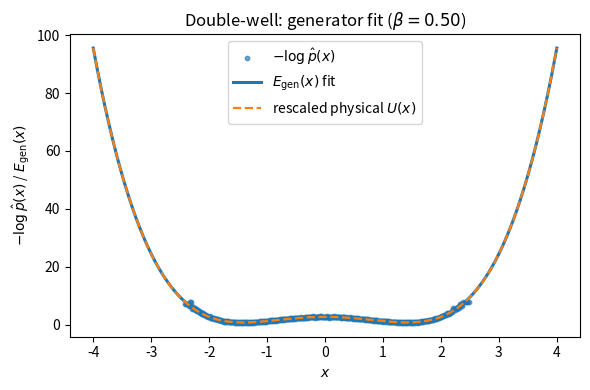
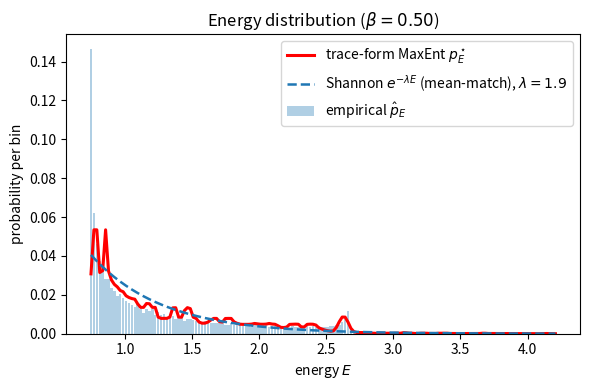
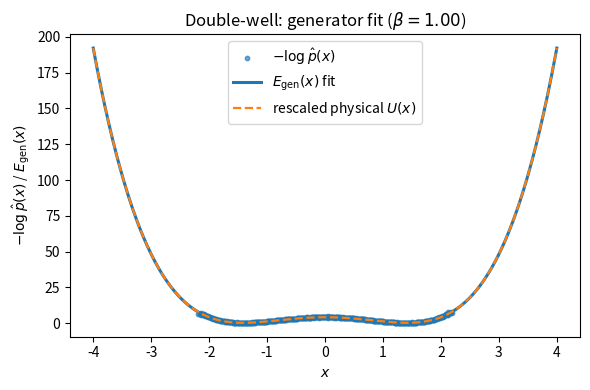
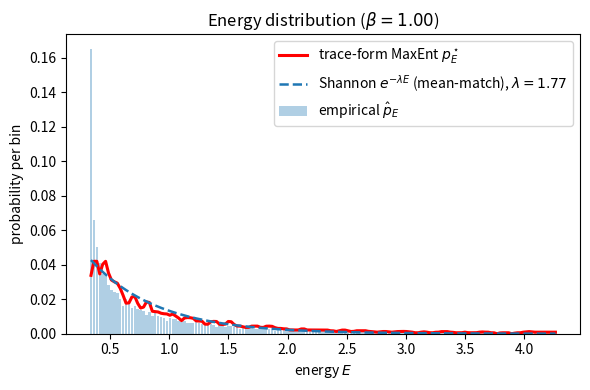
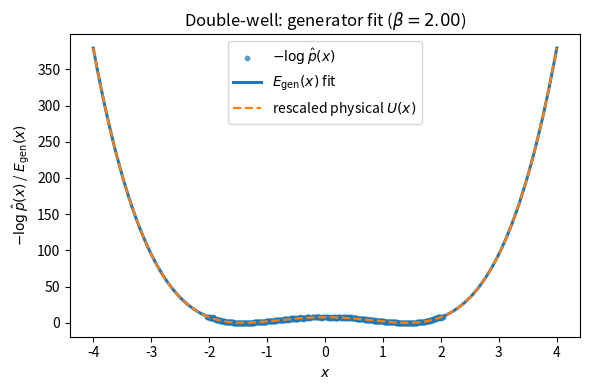
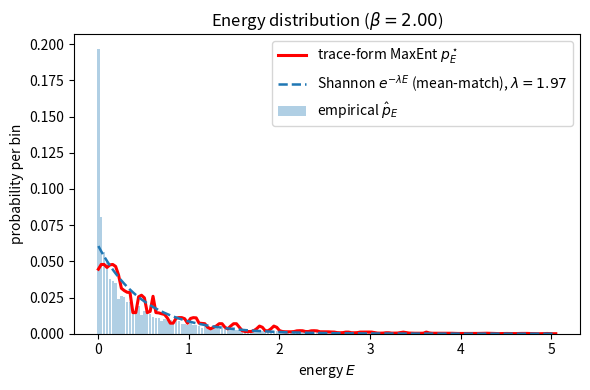
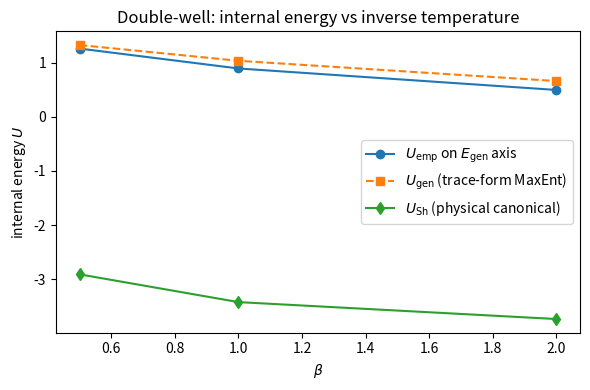
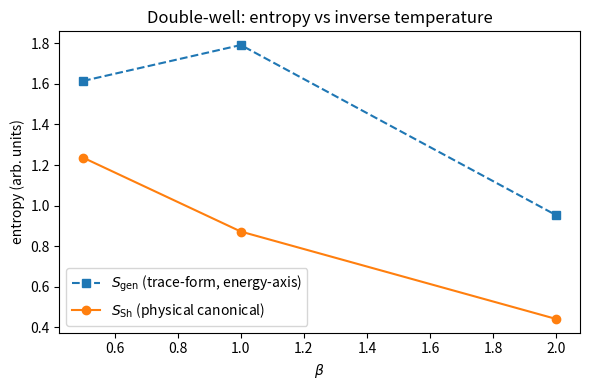

The matplotlib source for these figures, in order:
#!/usr/bin/env python3
"""
doublewell_traceform_stageI.py

Double-well bistable potential demonstration, consistent (numerically) with the MAIN+SM method:

Pipeline:
  1) Sample microstates x from canonical p(x) ∝ exp(-beta U(x)) for a physical double-well U(x)
  2) Fit a generative energy E_gen(x) from -log p_hat(x) (least-squares on even polynomial)
  3) Pushforward to energy axis: build empirical energy histogram p̂_E on fixed bins
  4) Stage-I (core) trace-form learning on energy axis:
        learn slopes s_j = G'(p̂_{E,j}) in span(F(E_j)) with strict concavity (monotone slopes)
        implemented as alternating projections: isotonic(PAV) <-> span projection (KKT solve)
        with two anchors to fix slope gauge
  5) Trace-form MaxEnt reconstruction (KKT closed form):
        p*_E = (G')^{-1}(F θ)  on the same bins, then normalize
  6) Baseline: Shannon MaxEnt on energy axis with mean constraint only:
        q(E) ∝ exp(-λ E), choose λ so that E_q[E] = E_{p̂_E}[E]  (moment match)

Outputs:
  - generator fit plots (x-space)
  - energy distribution plots (p̂_E vs p*_E vs Shannon mean-matched exponential)
  - summary curves vs beta (U_emp, U_gen, optional S_gen)

Dependencies: numpy, matplotlib, scipy (for minimize only in baseline root search optional; we implement our own bisection)
"""

import os
import numpy as np
import matplotlib.pyplot as plt


# -----------------------------
# 1) Physical double-well model
# -----------------------------
def U_doublewell(x, a=1.0, b=4.0):
    """Physical double-well Hamiltonian U(x)=a x^4 - b x^2."""
    return a * x**4 - b * x**2


def canonical_density(x_grid, beta, a=1.0, b=4.0):
    """Canonical density p(x) ∝ exp(-beta U(x)) on a grid."""
    U = U_doublewell(x_grid, a=a, b=b)
    p_unnorm = np.exp(-beta * U)
    Z = np.trapz(p_unnorm, x_grid)
    return p_unnorm / Z


def sample_from_canonical(beta, N=200_000, a=1.0, b=4.0, L=4.0, Nx=4000, rng=None):
    """
    Approximate canonical sampling by discretizing p(x) on a fine grid and sampling by choice.
    """
    if rng is None:
        rng = np.random.default_rng(123)

    x_grid = np.linspace(-L, L, Nx)
    p_grid = canonical_density(x_grid, beta, a=a, b=b)
    p_discrete = p_grid / np.sum(p_grid)
    samples = rng.choice(x_grid, size=N, p=p_discrete)
    return samples, x_grid, p_grid


# -----------------------------
# 2) Fit generative energy E_gen
# -----------------------------
def fit_generative_energy_from_hist(samples, num_bins=400, deg=4):
    """
    Fit E_gen(x) = w0 + w2 x^2 + w4 x^4 (+ w6 x^6 if deg=6) to -log p̂(x) from histogram.
    Returns coefficients and the histogram centers/targets for plotting.
    """
    dens, edges = np.histogram(samples, bins=num_bins, density=True)
    xc = 0.5 * (edges[:-1] + edges[1:])
    m = dens > 0.0
    xc = xc[m]
    y = -np.log(dens[m])

    cols = [np.ones_like(xc), xc**2]
    if deg >= 4:
        cols.append(xc**4)
    if deg >= 6:
        cols.append(xc**6)
    X = np.column_stack(cols)
    w, *_ = np.linalg.lstsq(X, y, rcond=None)

    # pad to 4 coefficients for convenience
    w0 = float(w[0])
    w2 = float(w[1]) if len(w) > 1 else 0.0
    w4 = float(w[2]) if len(w) > 2 else 0.0
    w6 = float(w[3]) if len(w) > 3 else 0.0
    return (w0, w2, w4, w6), (xc, y)


def E_gen_poly(x, w0, w2, w4, w6=0.0):
    return w0 + w2 * x**2 + w4 * x**4 + w6 * x**6


# -----------------------------
# 3) Energy histogram p̂_E
# -----------------------------
def energy_histogram_from_E(E_samples, num_bins=160, qlo=0.2, qhi=99.8):
    """
    Build discrete energy histogram on robust range [qlo,qhi] percentiles.
    Returns (E_centers, p_emp, edges).
    """
    lo, hi = np.percentile(E_samples, [qlo, qhi])
    edges = np.linspace(lo, hi, num_bins + 1)
    counts, _ = np.histogram(E_samples, bins=edges, density=False)
    total = counts.sum()
    if total <= 0:
        raise ValueError("Empty energy histogram.")
    p = counts.astype(float) / total
    centers = 0.5 * (edges[:-1] + edges[1:])
    return centers, p, edges


# -----------------------------
# 4) Stage-I trace-form learning (slope-in-span surrogate)
# -----------------------------
def pav_isotonic_nondecreasing(y):
    """PAV for nondecreasing sequence (L2 isotonic regression)."""
    y = np.asarray(y, float)
    n = len(y)
    blocks = [(y[i], 1.0, i, i) for i in range(n)]  # (mean, weight, start, end)
    i = 0
    while i < len(blocks) - 1:
        if blocks[i][0] <= blocks[i + 1][0] + 1e-15:
            i += 1
            continue
        m1, w1, s1, e1 = blocks[i]
        m2, w2, s2, e2 = blocks[i + 1]
        m = (m1 * w1 + m2 * w2) / (w1 + w2)
        blocks[i] = (m, w1 + w2, s1, e2)
        del blocks[i + 1]
        i = max(i - 1, 0)

    out = np.empty(n, float)
    for m, w, s, e in blocks:
        out[s:e + 1] = m
    return out


def project_to_span_with_anchors(F, s_target, Aeq, beq, ridge=1e-10):
    """
    Solve min ||F theta - s_target||^2 s.t. Aeq theta = beq (KKT system).
    Returns theta, s_proj = F theta.
    """
    F = np.asarray(F, float)
    s_target = np.asarray(s_target, float)
    Aeq = np.asarray(Aeq, float)
    beq = np.asarray(beq, float)

    FtF = F.T @ F + ridge * np.eye(F.shape[1])
    Fts = F.T @ s_target

    KKT = np.block([[FtF, Aeq.T],
                    [Aeq, np.zeros((Aeq.shape[0], Aeq.shape[0]))]])
    rhs = np.concatenate([Fts, beq])
    sol = np.linalg.solve(KKT, rhs)
    theta = sol[:F.shape[1]]
    return theta, F @ theta


def make_energy_features_multiscale(E_centers, K=12, q_lo=0.02, q_hi=0.98,
                                    width_scale_broad=1.2, width_scale_narrow=0.45):
    """
    Feature family F(E): constant + broad RBF bank + narrow RBF bank,
    centered at quantiles of E support.
    """
    E = np.asarray(E_centers, float)
    qs = np.linspace(q_lo, q_hi, K)
    c = np.quantile(E, qs)

    dE = np.median(np.diff(np.sort(E)))
    base = max(3.0 * dE, 1e-6)
    sig_b = base * width_scale_broad
    sig_n = base * width_scale_narrow

    Phi_b = np.column_stack([np.exp(-0.5 * ((E - ck) / sig_b) ** 2) for ck in c])
    Phi_n = np.column_stack([np.exp(-0.5 * ((E - ck) / sig_n) ** 2) for ck in c])

    F = np.column_stack([np.ones(len(E)), Phi_b, Phi_n])
    return F, c, sig_b, sig_n


def learn_traceform_from_pE(p_hat, F, eps=1e-12, iters=250, tol=1e-10, anchor_scale=3.0):
    """
    Stage-I (core) trace-form learning: slope-in-span surrogate.

    We seek slopes s_j = G'(p_hat_j) such that:
      - s approximately lies in span(F): s ≈ F theta (with equality anchors)
      - strict concavity: G' monotone in p (enforced by isotonic projection in probability order)

    Returns:
      theta, gprime(p), inv_gprime(y), G_of_p(p) (generator by integrating g'),
      y_min, y_max (invertible y-range)
    """
    p_hat = np.asarray(p_hat, float)
    n = len(p_hat)

    idx = np.where(p_hat > eps)[0]
    if len(idx) < 10:
        raise RuntimeError("Too few nonzero bins. Reduce binsE or increase N.")

    # sort active bins by decreasing probability (highest first)
    order = idx[np.argsort(-p_hat[idx])]
    i_max = order[0]
    i_min = order[-1]

    # anchors to fix slope gauge
    Aeq = np.vstack([F[i_max], F[i_min]])
    beq = np.array([-anchor_scale, +anchor_scale], float)

    # initial target slopes: linear schedule across probability ranks
    t = np.linspace(-anchor_scale, +anchor_scale, len(order))
    s_target = np.zeros(n, float)
    s_target[order] = t

    theta, s = project_to_span_with_anchors(F, s_target, Aeq, beq)

    for _ in range(iters):
        s_prev = s.copy()

        # enforce monotonicity on the ordered active set (concavity proxy)
        s_ord = s[order]
        s_iso = pav_isotonic_nondecreasing(s_ord)

        s2 = s.copy()
        s2[order] = s_iso

        # project back to span with anchors
        theta, s = project_to_span_with_anchors(F, s2, Aeq, beq)

        if np.linalg.norm(s - s_prev) / (np.linalg.norm(s_prev) + 1e-12) < tol:
            break

    # final monotone slopes on active set
    s_ord = pav_isotonic_nondecreasing(s[order])

    # build p->s mapping on increasing p
    p_ord = p_hat[order]      # decreasing
    p_inc = p_ord[::-1]       # increasing
    s_inc = s_ord[::-1]

    # include p=0 endpoint
    if p_inc[0] > 0:
        p_inc = np.concatenate([[0.0], p_inc])
        s_inc = np.concatenate([[s_inc[0]], s_inc])

    def gprime(p):
        p = np.asarray(p, float)
        pp = np.clip(p, 0.0, float(p_inc[-1]))
        return np.interp(pp, p_inc, s_inc)

    # Build inverse via dense monotone grid
    p_grid = np.linspace(0.0, float(p_inc[-1]), 40000)
    gp_grid = gprime(p_grid)
    gp_u, idx_u = np.unique(gp_grid, return_index=True)
    p_u = p_grid[idx_u]
    y_min = float(gp_u[0])
    y_max = float(gp_u[-1])

    def inv_gprime(y):
        y = np.asarray(y, float)
        yy = np.clip(y, y_min, y_max)
        return np.interp(yy, gp_u, p_u)

    # Build G(p) by integrating g'(p) with G(0)=0 on the same p_grid
    # This is used to report S_gen = sum_j G(p_j).
    G_grid = np.zeros_like(p_grid)
    # cumulative trapezoid
    G_grid[1:] = np.cumsum(0.5 * (gp_grid[1:] + gp_grid[:-1]) * (p_grid[1:] - p_grid[:-1]))

    def G_of_p(p):
        p = np.asarray(p, float)
        pp = np.clip(p, 0.0, float(p_grid[-1]))
        return np.interp(pp, p_grid, G_grid)

    return theta, gprime, inv_gprime, G_of_p, y_min, y_max


# -----------------------------
# 5) Shannon baseline on E-axis: mean-matched exponential
# -----------------------------
def shannon_exp_prior_mean_match(E_centers, Ubar):
    """
    q(E) ∝ exp(-λ E), choose λ so that E_q[E] = Ubar on discrete grid.
    Uses robust bisection on λ.
    """
    E = np.asarray(E_centers, float)

    def mean_E(lam):
        a = -lam * E
        a -= np.max(a)
        w = np.exp(a)
        w /= w.sum()
        return float(w @ E), w

    # bracket
    lam_lo, lam_hi = -50.0, 50.0
    m_lo, _ = mean_E(lam_lo)
    m_hi, _ = mean_E(lam_hi)

    # expand if needed
    for _ in range(40):
        if (m_lo - Ubar) * (m_hi - Ubar) <= 0:
            break
        lam_lo *= 1.5
        lam_hi *= 1.5
        m_lo, _ = mean_E(lam_lo)
        m_hi, _ = mean_E(lam_hi)

    # if still not bracketed, pick best endpoint
    if (m_lo - Ubar) * (m_hi - Ubar) > 0:
        lam = lam_lo if abs(m_lo - Ubar) < abs(m_hi - Ubar) else lam_hi
        _, q = mean_E(lam)
        return float(lam), q

    # bisection
    for _ in range(140):
        lam_mid = 0.5 * (lam_lo + lam_hi)
        m_mid, _ = mean_E(lam_mid)
        if (m_lo - Ubar) * (m_mid - Ubar) <= 0:
            lam_hi, m_hi = lam_mid, m_mid
        else:
            lam_lo, m_lo = lam_mid, m_mid

    lam = 0.5 * (lam_lo + lam_hi)
    _, q = mean_E(lam)
    return float(lam), q


# -----------------------------
# 6) Canonical (Shannon) thermo in x-space (for reference)
# -----------------------------
def canonical_internal_energy_and_entropy(x_grid, beta, a=1.0, b=4.0):
    p_x = canonical_density(x_grid, beta, a=a, b=b)
    Ux = U_doublewell(x_grid, a=a, b=b)
    U_sh = np.trapz(p_x * Ux, x_grid)
    S_sh = -np.trapz(p_x * np.log(p_x + 1e-15), x_grid)
    return float(U_sh), float(S_sh)


# -----------------------------
# 7) Demo runner
# -----------------------------
def run_doublewell_demo():
    # output dir
    outdir = "plots_doublewell_traceform"
    os.makedirs(outdir, exist_ok=True)

    rng = np.random.default_rng(123)

    # beta sweep
    beta_list = [0.5, 1.0, 2.0]
    N_samples = 200_000

    # storage
    U_emp_list, U_gen_list = [], []
    S_gen_list = []
    U_sh_list, S_sh_list = [], []
    lam_list = []

    for beta in beta_list:
        print(f"\n=== beta = {beta:.3f} (T_bath = {1.0/beta:.3f}) ===")

        # 1) sample canonical x
        samples, x_grid, _ = sample_from_canonical(
            beta, N=N_samples, a=1.0, b=4.0, L=4.0, Nx=4000, rng=rng
        )

        # 2) fit E_gen(x) from -log p_hat(x)
        (w0, w2, w4, w6), (xc, y) = fit_generative_energy_from_hist(
            samples, num_bins=450, deg=4  # deg=4 is enough to represent ax^4 - bx^2 up to gauge
        )
        print(f"Fitted E_gen coeffs: w0={w0:.3f}, w2={w2:.3f}, w4={w4:.3f}, w6={w6:.3f}")

        # plot generator fit
        x_plot = np.linspace(-4.0, 4.0, 600)
        E_fit_plot = E_gen_poly(x_plot, w0, w2, w4, w6)
        U_true = U_doublewell(x_plot)

        # rescale physical U(x) to compare shape (plot-only)
        U_scaled = (U_true - np.min(U_true))
        U_scaled *= (np.max(E_fit_plot) - np.min(E_fit_plot)) / (np.max(U_scaled) - np.min(U_scaled) + 1e-15)
        U_scaled += np.min(E_fit_plot)

        plt.figure(figsize=(6, 4))
        plt.scatter(xc, y, s=10, alpha=0.65, label=r"$-\log \hat p(x)$")
        plt.plot(x_plot, E_fit_plot, lw=2.2, label=r"$E_{\rm gen}(x)$ fit")
        plt.plot(x_plot, U_scaled, ls="--", lw=1.6, label=r"rescaled physical $U(x)$")
        plt.xlabel(r"$x$")
        plt.ylabel(r"$-\log \hat p(x)$ / $E_{\rm gen}(x)$")
        plt.title(fr"Double-well: generator fit ($\beta={beta:.2f}$)")
        plt.legend(frameon=True)
        plt.tight_layout()
        plt.savefig(os.path.join(outdir, f"generator_fit_beta_{beta:.2f}.png"), dpi=250)
        plt.close()

        # 3) pushforward to energy axis p̂_E
        E_samples = E_gen_poly(samples, w0, w2, w4, w6)
        E_centers, p_emp, edges = energy_histogram_from_E(E_samples, num_bins=160, qlo=0.2, qhi=99.8)

        U_emp = float(p_emp @ E_centers)
        U_emp_list.append(U_emp)

        # 4) Stage-I trace-form learning (slope-in-span surrogate)
        F, rbf_centers, sig_b, sig_n = make_energy_features_multiscale(E_centers, K=12)
        theta, gprime, inv_gprime, G_of_p, y_min, y_max = learn_traceform_from_pE(
            p_emp, F, anchor_scale=3.0
        )

        # 5) KKT reconstruction: p*_E = (G')^{-1}(F theta)
        y_star = F @ theta
        y_star = np.clip(y_star, y_min + 1e-10, y_max - 1e-10)
        p_star = inv_gprime(y_star)
        p_star = np.clip(p_star, 0.0, None)
        p_star /= p_star.sum()

        U_gen = float(p_star @ E_centers)
        U_gen_list.append(U_gen)

        # Report a trace-form entropy value (Stage-I generator integrated from G')
        S_gen = float(np.sum(G_of_p(p_star)))
        S_gen_list.append(S_gen)

        # 6) Shannon baseline on E-axis: mean match
        lam, q_sh = shannon_exp_prior_mean_match(E_centers, U_emp)
        lam_list.append(lam)

        # plot energy distributions
        width = edges[1] - edges[0]
        plt.figure(figsize=(6, 4))
        plt.bar(E_centers, p_emp, width=0.85 * width, alpha=0.35, label=r"empirical $\hat p_E$")
        plt.plot(E_centers, p_star, lw=2.2, color="red", label=r"trace-form MaxEnt $p_E^\star$")
        plt.plot(E_centers, q_sh, lw=1.8, ls="--", color="#1f77b4",
                 label=rf"Shannon $e^{{-\lambda E}}$ (mean-match), $\lambda={lam:.3g}$")
        plt.xlabel(r"energy $E$")
        plt.ylabel("probability per bin")
        plt.title(fr"Energy distribution ($\beta={beta:.2f}$)")
        plt.legend(frameon=True)
        plt.tight_layout()
        plt.savefig(os.path.join(outdir, f"energy_dist_beta_{beta:.2f}.png"), dpi=250)
        plt.close()

        # Canonical thermodynamics in x-space (reference only)
        U_sh, S_sh = canonical_internal_energy_and_entropy(x_grid, beta, a=1.0, b=4.0)
        U_sh_list.append(U_sh)
        S_sh_list.append(S_sh)

        print(f"U_emp(E_gen)={U_emp:.6f} | U_gen(trace-form)={U_gen:.6f} | S_gen={S_gen:.6f} | lambda_meanmatch={lam:.6g}")
        print(f"(reference physical) U_Sh={U_sh:.6f} | S_Sh={S_sh:.6f}")

    # Summary plot: energies vs beta
    beta_arr = np.array(beta_list, float)

    plt.figure(figsize=(6, 4))
    plt.plot(beta_arr, np.array(U_emp_list), "o-", label=r"$U_{\rm emp}$ on $E_{\rm gen}$ axis")
    plt.plot(beta_arr, np.array(U_gen_list), "s--", label=r"$U_{\rm gen}$ (trace-form MaxEnt)")
    plt.plot(beta_arr, np.array(U_sh_list), "d-", label=r"$U_{\rm Sh}$ (physical canonical)")
    plt.xlabel(r"$\beta$")
    plt.ylabel(r"internal energy $U$")
    plt.title("Double-well: internal energy vs inverse temperature")
    plt.legend(frameon=True)
    plt.tight_layout()
    plt.savefig(os.path.join(outdir, "summary_energy_vs_beta.png"), dpi=250)
    plt.close()

    # Summary plot: entropies vs beta (optional)
    plt.figure(figsize=(6, 4))
    plt.plot(beta_arr, np.array(S_gen_list), "s--", label=r"$S_{\rm gen}$ (trace-form, energy-axis)")
    plt.plot(beta_arr, np.array(S_sh_list), "o-", label=r"$S_{\rm Sh}$ (physical canonical)")
    plt.xlabel(r"$\beta$")
    plt.ylabel(r"entropy (arb. units)")
    plt.title("Double-well: entropy vs inverse temperature")
    plt.legend(frameon=True)
    plt.tight_layout()
    plt.savefig(os.path.join(outdir, "summary_entropy_vs_beta.png"), dpi=250)
    plt.close()

    print(f"\nDone. Plots saved in: {outdir}/")


if __name__ == "__main__":
    run_doublewell_demo()
